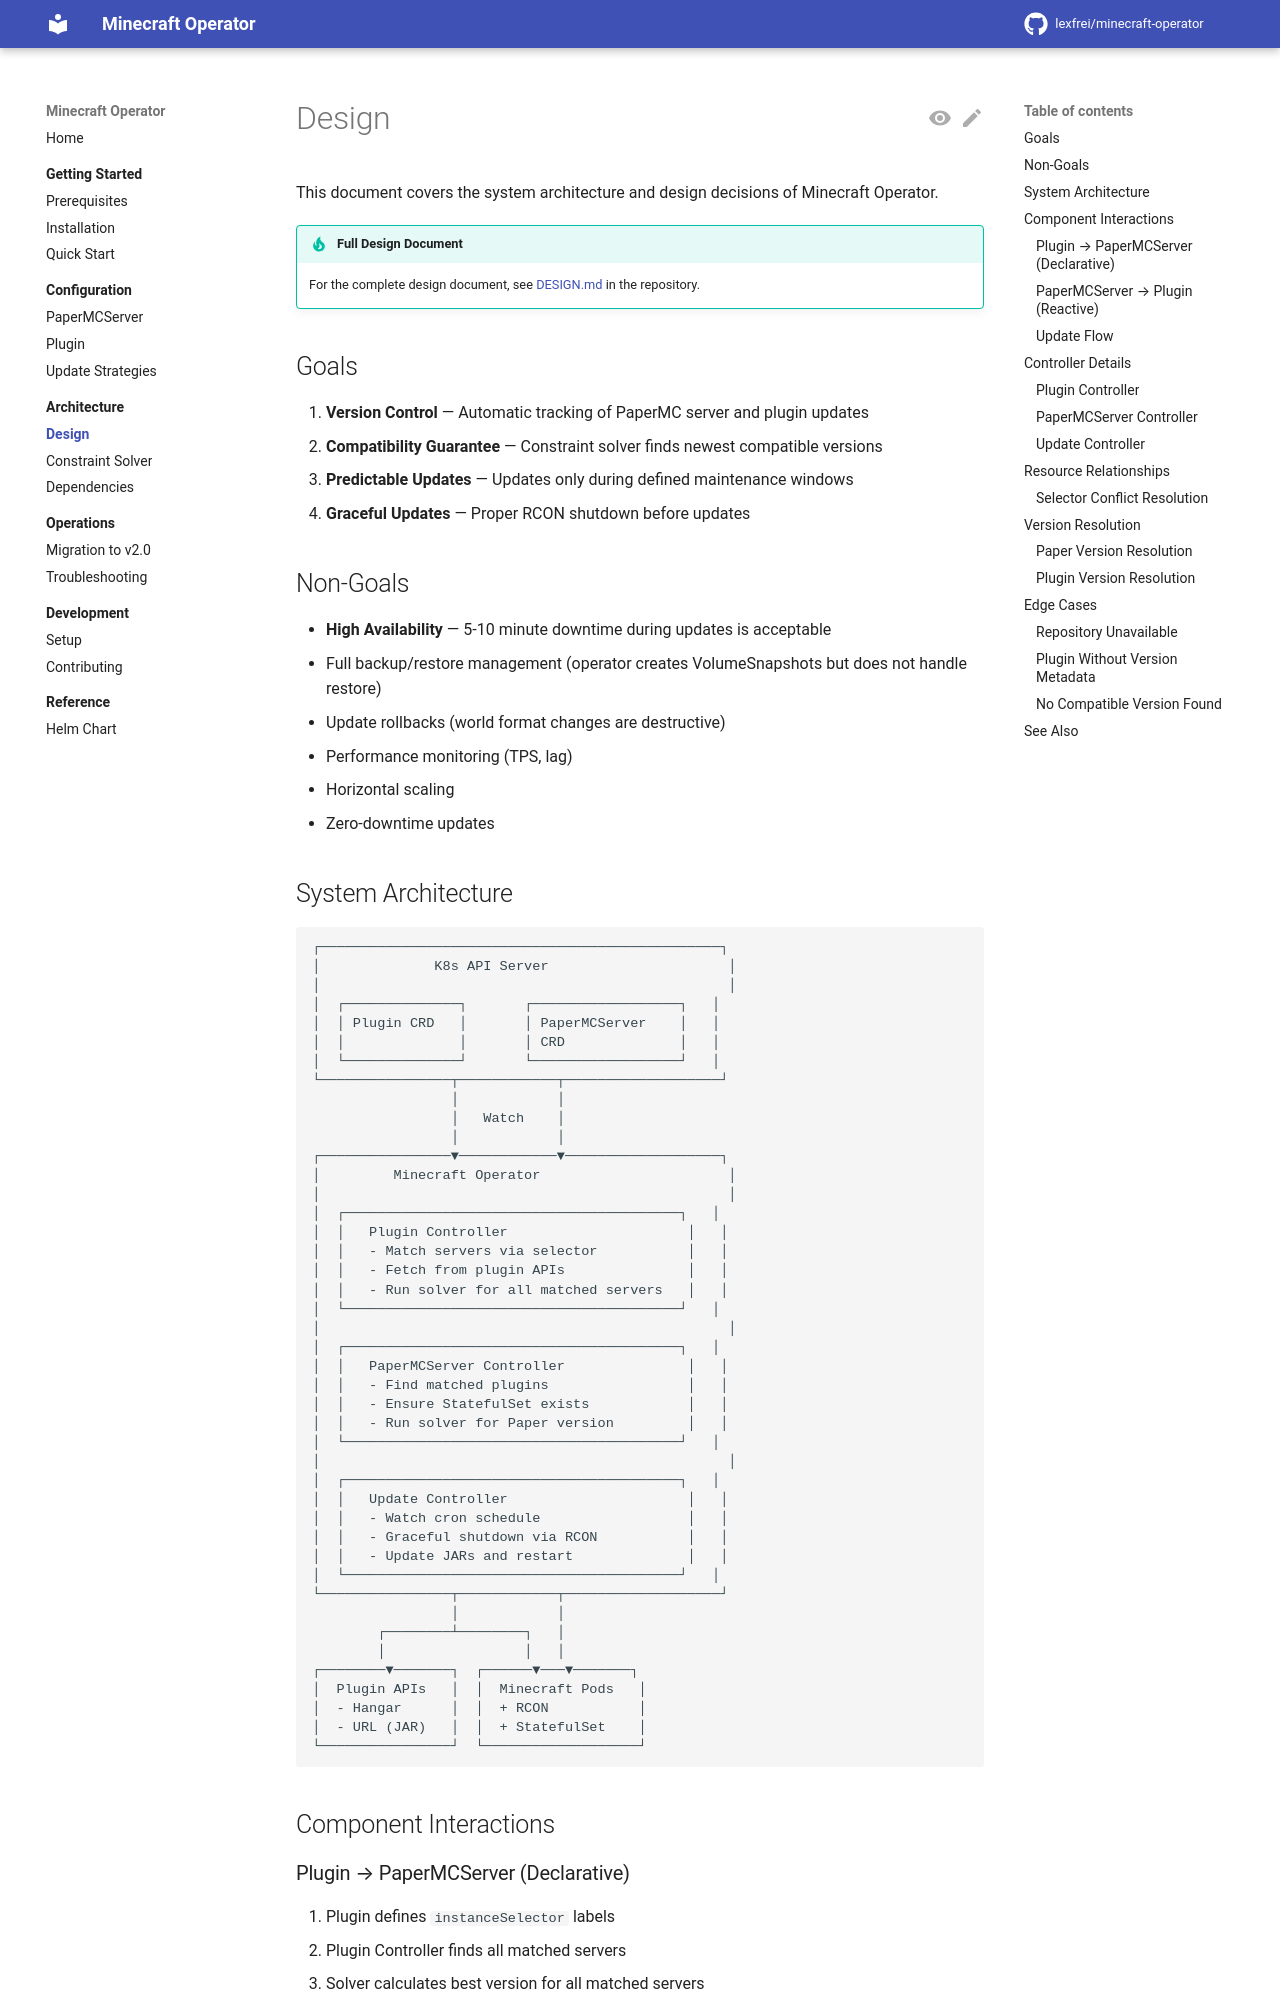

repository: lexfrei/minecraft-operator · page: dev/architecture/design/index.html · generator: mkdocs

# Design

This document covers the system architecture and design decisions of Minecraft Operator.

!!! tip "Full Design Document"

    For the complete design document, see [DESIGN.md](https://github.com/lexfrei/minecraft-operator/blob/master/DESIGN.md) in the repository.

## Goals

1. **Version Control** — Automatic tracking of PaperMC server and plugin updates
2. **Compatibility Guarantee** — Constraint solver finds newest compatible versions
3. **Predictable Updates** — Updates only during defined maintenance windows
4. **Graceful Updates** — Proper RCON shutdown before updates

## Non-Goals

- **High Availability** — 5-10 minute downtime during updates is acceptable
- Full backup/restore management (operator creates VolumeSnapshots but does not handle restore)
- Update rollbacks (world format changes are destructive)
- Performance monitoring (TPS, lag)
- Horizontal scaling
- Zero-downtime updates
